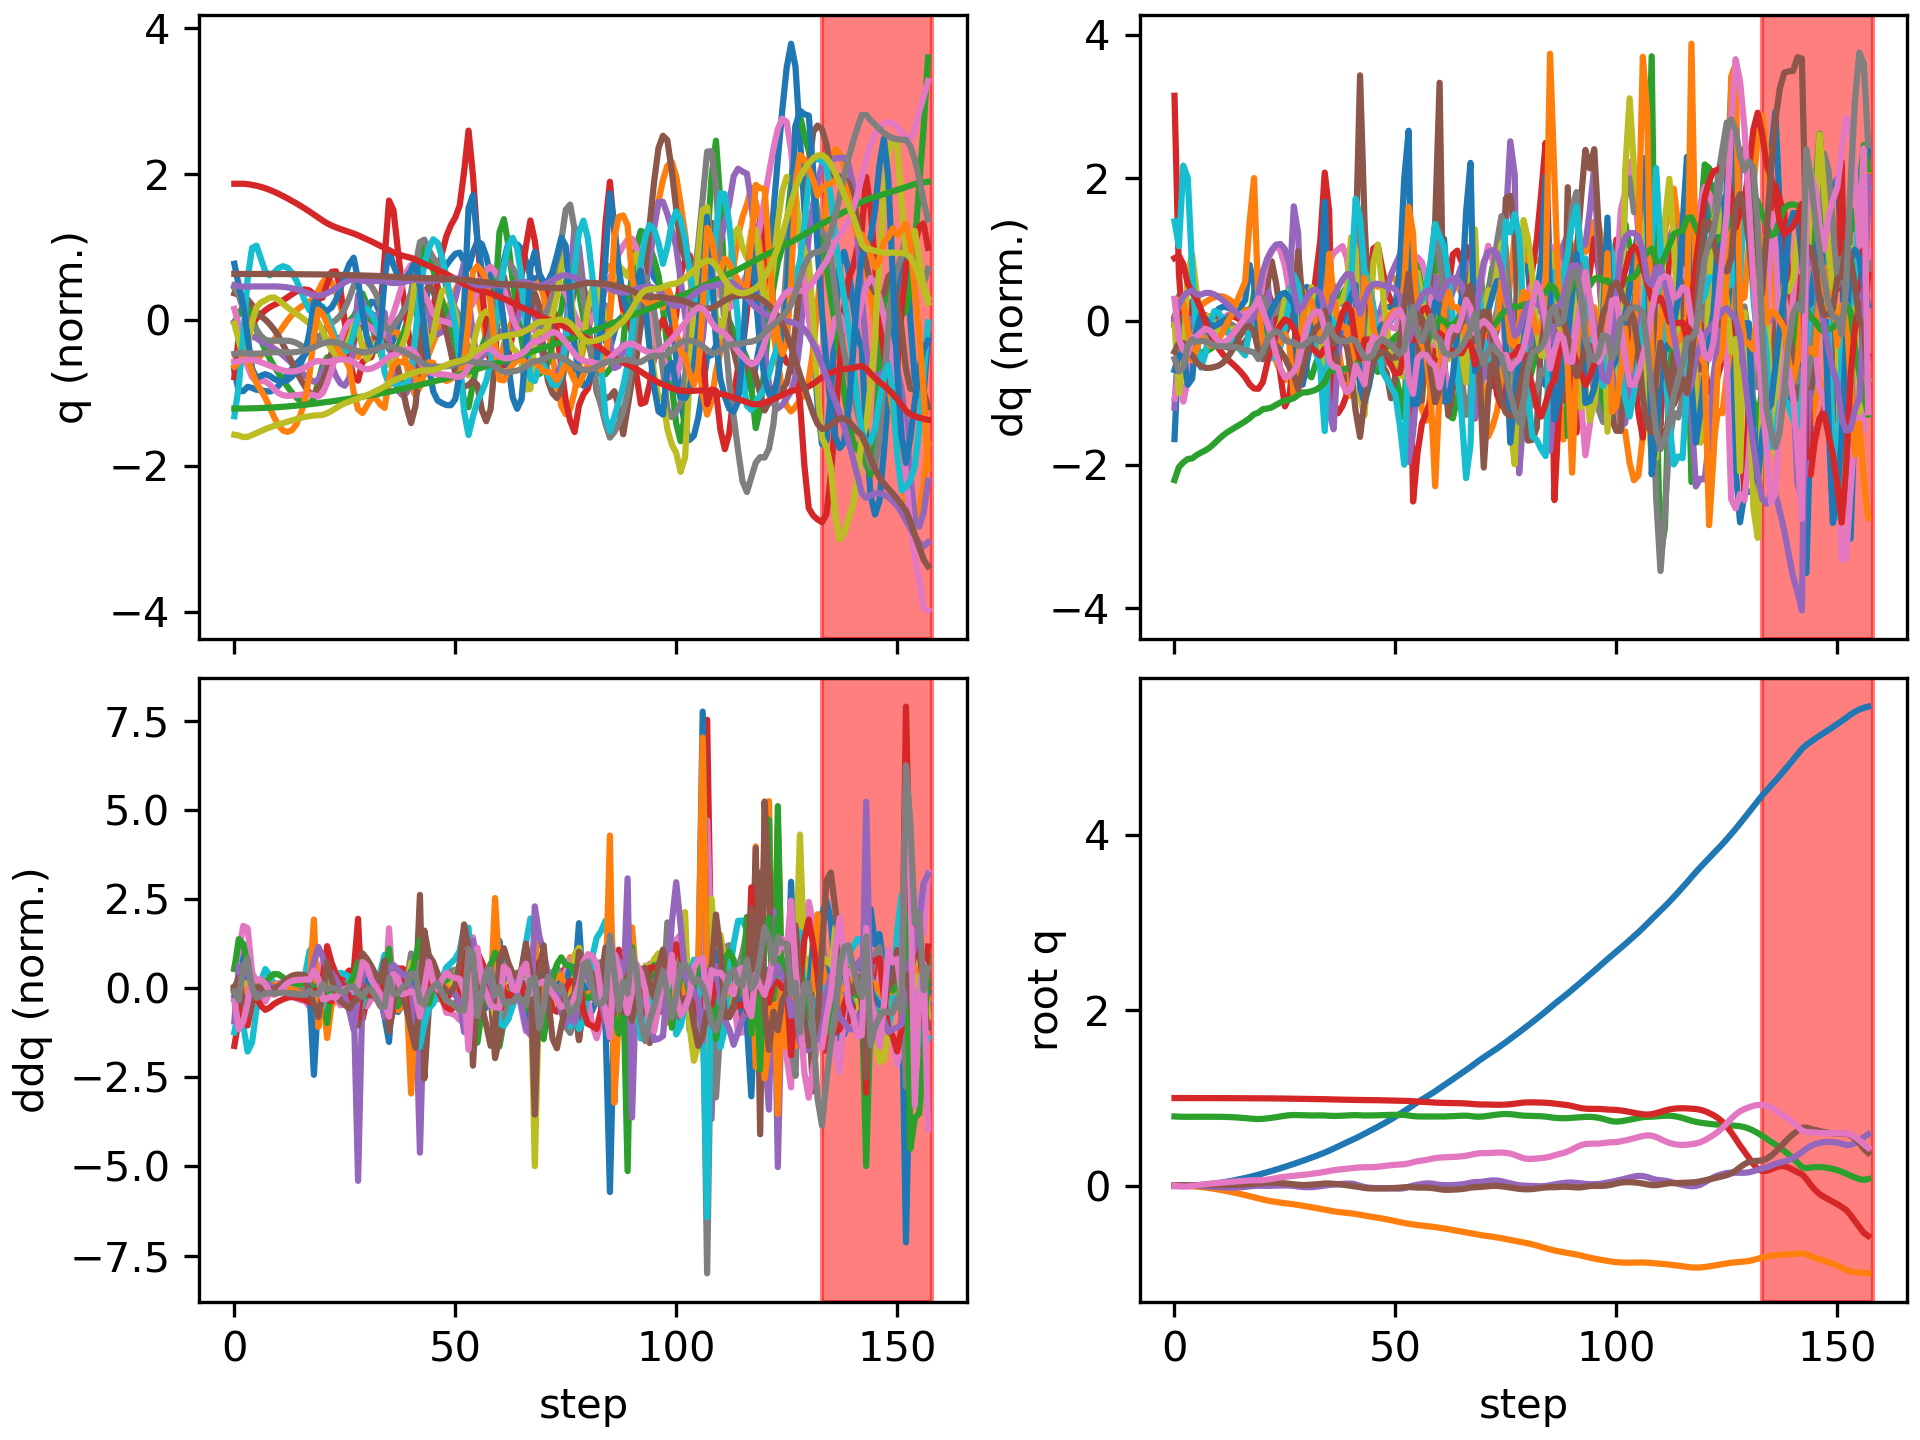

The file beside this chart, header and first rows:
floating_base_joint_x, floating_base_joint_y, floating_base_joint_z, floating_base_joint_qw, floating_base_joint_qx, floating_base_joint_qy, floating_base_joint_qz, left_hip_pitch_joint_q, left_hip_roll_joint_q, left_hip_yaw_joint_q, left_knee_joint_q, left_ankle_pitch_joint_q, left_ankle_roll_joint_q, right_hip_pitch_joint_q, right_hip_roll_joint_q, right_hip_yaw_joint_q, right_knee_joint_q, right_ankle_pitch_joint_q, right_ankle_roll_joint_q, floating_base_joint_vx, floating_base_joint_vy, floating_base_joint_vz, floating_base_joint_wx, floating_base_joint_wy
-0.002163, 7.724101864531097e-10, 0.7906, 1, 1.58818240209804e-08, 0.005244, 4.47952410704895e-08, -0.05467, -0.0006949, -0.003006, 0.1247, -0.07665, 2.7867410568401084e-05, -0.05467, 0.0006945, 0.003006, 0.1247, -0.07665, -2.7896736604471702e-05, -0.1115, -1.4538550473317153e-07, -0.2076, -9.580549834675095e-07, 0.5841
-0.00273, 0.0001608, 0.7877, 1, 0.001052, 0.007858, -0.002796, -0.08323, 0.001144, 0.01142, 0.1855, -0.1255, -0.002544, -0.1088, -0.01656, -0.03051, 0.2435, -0.1673, 0.00617, 0.03892, 0.01248, -0.09089, 0.2039, -0.002917
-0.001789, 5.472252993564469e-05, 0.7867, 0.9999, 0.003343, 0.007882, -0.007863, -0.08303, 0.0007649, 0.02634, 0.1921, -0.1288, -0.004401, -0.1818, -0.05152, -0.06254, 0.4411, -0.2472, 0.01456, 0.0941, -0.03079, -0.02098, 0.2073, -0.1604
0.0002812, -0.001555, 0.7865, 0.9999, 0.004673, 0.006457, -0.007221, -0.07704, 4.071471610245196e-05, 0.0233, 0.192, -0.1274, -0.01027, -0.2473, -0.07506, -0.03956, 0.6648, -0.3814, 0.01309, 0.1333, -0.1265, 0.01059, -0.002442, -0.2147
0.002994, -0.00459, 0.7869, 1, 0.004232, 0.005676, -0.001235, -0.07857, 0.002054, 0.004377, 0.2023, -0.1283, -0.01918, -0.2831, -0.08533, 0.005319, 0.7865, -0.5117, -0.007031, 0.1399, -0.1691, 0.02539, -0.0838, 0.02144
0.006298, -0.008375, 0.7871, 1, 0.002369, 0.005808, 0.005478, -0.08117, 0.008157, -0.01727, 0.2124, -0.1345, -0.03017, -0.2954, -0.09911, 0.03476, 0.7955, -0.5522, -0.02466, 0.1788, -0.2033, -0.005481, -0.2436, 0.03755
0.01026, -0.01303, 0.7871, 0.9999, -0.0007861, 0.006384, 0.01194, -0.08156, 0.0189, -0.03632, 0.2186, -0.1455, -0.038, -0.2953, -0.1147, 0.04423, 0.7445, -0.5432, -0.03507, 0.208, -0.2548, -0.006959, -0.3394, 0.101
0.0147, -0.01881, 0.7871, 0.9998, -0.004434, 0.007642, 0.01826, -0.08302, 0.03272, -0.05371, 0.2244, -0.1553, -0.04414, -0.297, -0.1242, 0.04833, 0.6941, -0.5364, -0.04634, 0.2335, -0.3166, 0.006168, -0.3782, 0.1511
0.0197, -0.02575, 0.7872, 0.9996, -0.008162, 0.009043, 0.02401, -0.08366, 0.04907, -0.06962, 0.229, -0.1637, -0.05161, -0.3078, -0.1265, 0.05328, 0.6785, -0.5433, -0.06064, 0.2679, -0.3709, 0.006183, -0.3796, 0.1214
0.02551, -0.03363, 0.7871, 0.9995, -0.01177, 0.009866, 0.02908, -0.0813, 0.06741, -0.08382, 0.2325, -0.173, -0.06079, -0.3235, -0.1265, 0.05385, 0.6902, -0.5558, -0.07536, 0.3127, -0.413, -0.006546, -0.358, 0.04191
0.03229, -0.04228, 0.7868, 0.9993, -0.01514, 0.00985, 0.03368, -0.07554, 0.08714, -0.09676, 0.2356, -0.1842, -0.07223, -0.3365, -0.1264, 0.04903, 0.7071, -0.5641, -0.08735, 0.3625, -0.4483, -0.02704, -0.3261, -0.03411
0.04004, -0.05158, 0.7859, 0.9991, -0.01801, 0.009357, 0.03819, -0.06771, 0.1072, -0.1092, 0.2393, -0.1974, -0.08578, -0.3435, -0.1263, 0.04163, 0.7149, -0.5662, -0.09489, 0.4076, -0.4777, -0.0544, -0.257, -0.05387
0.04862, -0.0614, 0.7845, 0.9988, -0.01992, 0.009001, 0.0427, -0.05955, 0.1263, -0.121, 0.2436, -0.2119, -0.1006, -0.3456, -0.1265, 0.03451, 0.709, -0.5612, -0.09716, 0.4452, -0.5012, -0.08759, -0.1367, -0.01618
0.0579, -0.07164, 0.7824, 0.9986, -0.02044, 0.009265, 0.04711, -0.052, 0.1432, -0.1317, 0.2482, -0.2273, -0.1157, -0.3449, -0.128, 0.02816, 0.6894, -0.5472, -0.0948, 0.4775, -0.5212, -0.1235, 0.02483, 0.05602
0.0678, -0.08228, 0.7795, 0.9984, -0.01926, 0.0104, 0.05133, -0.04522, 0.1572, -0.1409, 0.2523, -0.2427, -0.1305, -0.3433, -0.1317, 0.02224, 0.6593, -0.5247, -0.08613, 0.5077, -0.5415, -0.1598, 0.2078, 0.1414
0.07832, -0.09335, 0.776, 0.9983, -0.01623, 0.01246, 0.05519, -0.03876, 0.1681, -0.148, 0.2549, -0.2578, -0.1442, -0.3419, -0.1375, 0.01663, 0.6219, -0.4937, -0.07104, 0.5385, -0.5641, -0.1946, 0.3996, 0.2252
0.08948, -0.1049, 0.7718, 0.9981, -0.01143, 0.01543, 0.05847, -0.03205, 0.1764, -0.152, 0.2556, -0.2723, -0.1567, -0.3406, -0.1444, 0.009793, 0.5773, -0.45, -0.04982, 0.5711, -0.5907, -0.2297, 0.5758, 0.3079
0.1013, -0.1171, 0.767, 0.9979, -0.005478, 0.01927, 0.06112, -0.02484, 0.184, -0.1523, 0.2541, -0.286, -0.1669, -0.3407, -0.1483, 0.003203, 0.5411, -0.3624, -0.01215, 0.6067, -0.6257, -0.2382, 0.6071, 0.3927
0.1141, -0.1299, 0.7627, 0.9977, -0.0002324, 0.02368, 0.06335, -0.01546, 0.1959, -0.1421, 0.2481, -0.2949, -0.17, -0.343, -0.1404, 0.009209, 0.536, -0.2365, 0.04457, 0.6535, -0.646, -0.187, 0.4833, 0.4605
0.1274, -0.1428, 0.7611, 0.9975, 0.001709, 0.02913, 0.064, -0.006988, 0.2174, -0.1114, 0.2409, -0.2884, -0.1588, -0.3483, -0.1269, 0.005305, 0.558, -0.2411, 0.08448, 0.672, -0.6477, 0.00643, 0.01527, 0.5922
0.1412, -0.1554, 0.7633, 0.9973, 0.0002921, 0.03396, 0.06546, -0.00432, 0.244, -0.08175, 0.2436, -0.2546, -0.1475, -0.3362, -0.1071, -0.01091, 0.556, -0.2664, 0.07803, 0.7123, -0.6144, 0.1838, -0.1764, 0.4085
0.1555, -0.1668, 0.7682, 0.9968, -0.0003924, 0.03702, 0.07075, -0.01137, 0.2583, -0.06762, 0.2635, -0.2189, -0.1293, -0.3026, -0.09204, -0.0316, 0.5218, -0.2724, 0.06399, 0.719, -0.5199, 0.2876, 0.07048, 0.231
0.1701, -0.1761, 0.7748, 0.9962, 0.001272, 0.03819, 0.07861, -0.02053, 0.2441, -0.06556, 0.2818, -0.234, -0.09947, -0.2588, -0.08378, -0.04732, 0.476, -0.2589, 0.04826, 0.7317, -0.4289, 0.359, 0.2105, 0.0281
0.1852, -0.1841, 0.7825, 0.9955, 0.003524, 0.03696, 0.08773, -0.02454, 0.2139, -0.05246, 0.2827, -0.2744, -0.07832, -0.2092, -0.07643, -0.05762, 0.4284, -0.2269, 0.03236, 0.7623, -0.3714, 0.4013, 0.1558, -0.2293
0.2008, -0.191, 0.7907, 0.9948, 0.005035, 0.03336, 0.09661, -0.01902, 0.1726, -0.03588, 0.2561, -0.3015, -0.07385, -0.1603, -0.06553, -0.05983, 0.3908, -0.1802, 0.01957, 0.7904, -0.3317, 0.4073, 0.01337, -0.4259
0.217, -0.1972, 0.7984, 0.9942, 0.005219, 0.02807, 0.1036, -0.005336, 0.1229, -0.01741, 0.2061, -0.3099, -0.08171, -0.1209, -0.04853, -0.04795, 0.3756, -0.1265, 0.01115, 0.8138, -0.3033, 0.3648, -0.1433, -0.5559
0.2333, -0.2034, 0.8044, 0.9937, 0.003438, 0.0224, 0.1093, 0.005791, 0.07264, -0.001088, 0.1546, -0.281, -0.08612, -0.09904, -0.02415, -0.02553, 0.3935, -0.07811, -0.0006198, 0.822, -0.3166, 0.2442, -0.3686, -0.5328
0.2498, -0.2101, 0.8069, 0.9932, -0.0004847, 0.01721, 0.1148, 0.006833, 0.03128, 0.007194, 0.1233, -0.1603, -0.08149, -0.09548, 0.005706, -0.0009256, 0.4518, -0.05151, -0.03801, 0.8398, -0.3468, 0.03283, -0.5421, -0.4691
0.2669, -0.2176, 0.8054, 0.9927, -0.007225, 0.0126, 0.1198, 0.001633, 0.01443, 0.02356, 0.1194, 0.02635, -0.06686, -0.09825, 0.02856, -0.00648, 0.5175, -0.1441, -0.06353, 0.8776, -0.4076, -0.1447, -0.8792, -0.3438
0.2848, -0.226, 0.8029, 0.992, -0.01363, 0.009763, 0.1249, 0.009413, 0.0384, 0.04911, 0.1477, 0.004865, -0.04959, -0.09952, 0.02985, -0.04513, 0.5455, -0.2823, -0.06905, 0.9073, -0.4146, -0.1062, -0.458, -0.07306
0.303, -0.2344, 0.8016, 0.9913, -0.01565, 0.0103, 0.1302, 0.02896, 0.05766, 0.02853, 0.152, -0.03847, -0.05074, -0.1069, 0.01718, -0.06619, 0.5479, -0.3836, -0.05815, 0.9077, -0.4228, -0.03084, 0.009096, 0.2021
0.3213, -0.2431, 0.8016, 0.9904, -0.01409, 0.0134, 0.1366, 0.04162, 0.06871, -0.005586, 0.1546, -0.05211, -0.05895, -0.1194, 0.005419, -0.05195, 0.5302, -0.4354, -0.04693, 0.9202, -0.4433, 0.02269, 0.3395, 0.3326
0.3399, -0.2522, 0.8022, 0.9894, -0.01007, 0.01796, 0.1439, 0.03976, 0.07495, -0.03483, 0.1764, -0.04927, -0.06669, -0.1332, -0.01211, -0.03423, 0.4938, -0.4377, -0.0468, 0.9379, -0.4635, 0.03159, 0.5464, 0.4058
0.359, -0.2617, 0.8026, 0.9883, -0.004673, 0.02293, 0.151, 0.02533, 0.07865, -0.05793, 0.2211, -0.0413, -0.07442, -0.1448, -0.0424, -0.04376, 0.4345, -0.3739, -0.05601, 0.9726, -0.4831, 0.002273, 0.6384, 0.3837
0.3791, -0.271, 0.8014, 0.9868, 0.002948, 0.02661, 0.1594, -0.002542, 0.07589, -0.08122, 0.3016, -0.04071, -0.08508, -0.1319, -0.08585, -0.08025, 0.298, -0.1374, -0.06143, 1.024, -0.4479, -0.1205, 0.963, 0.1485
0.4006, -0.2803, 0.7981, 0.9852, 0.01061, 0.02672, 0.169, -0.0248, 0.0826, -0.07572, 0.3883, -0.1372, -0.08778, -0.1116, -0.1045, -0.07397, 0.2491, -0.01952, -0.01957, 1.139, -0.4863, -0.1503, 0.4248, -0.3175
0.4241, -0.2894, 0.7964, 0.9837, 0.01444, 0.02297, 0.178, -0.01156, 0.09555, -0.06358, 0.3742, -0.2652, -0.09752, -0.06976, -0.09247, -0.06611, 0.255, -0.08198, 0.001899, 1.177, -0.4368, -0.03427, 0.1876, -0.4016
0.4476, -0.2972, 0.7968, 0.9825, 0.01792, 0.01898, 0.1846, 0.009014, 0.0873, -0.04778, 0.3149, -0.3268, -0.1244, -0.02292, -0.07581, -0.05484, 0.2526, -0.1279, 0.007752, 1.163, -0.3504, 0.05149, 0.2996, -0.4154
0.4711, -0.3032, 0.7985, 0.9814, 0.0223, 0.01389, 0.1903, 0.02592, 0.05022, -0.02846, 0.2576, -0.3448, -0.1575, 0.02605, -0.06057, -0.03964, 0.2471, -0.1429, 0.006775, 1.176, -0.2727, 0.113, 0.3136, -0.6436
0.4947, -0.3081, 0.8013, 0.9803, 0.02606, 0.007113, 0.1957, 0.03816, -0.008965, -0.005179, 0.2073, -0.3357, -0.1921, 0.06967, -0.04265, -0.01651, 0.2559, -0.1336, 0.00435, 1.186, -0.2285, 0.1598, 0.1247, -0.7688
0.5184, -0.313, 0.8046, 0.9792, 0.02572, -0.0004207, 0.2011, 0.03996, -0.07339, 0.01659, 0.1663, -0.2882, -0.2179, 0.0928, -0.01006, 0.02597, 0.3018, -0.1041, -0.002618, 1.2, -0.263, 0.1598, -0.4565, -0.7148
0.5421, -0.3202, 0.8058, 0.9784, 0.01691, -0.006858, 0.2061, 0.02697, -0.1043, 0.04609, 0.1295, -0.1752, -0.1888, 0.06546, 0.05487, 0.0922, 0.4469, -0.06275, -0.01528, 1.209, -0.4222, -0.02377, -1.392, -0.3835
0.5671, -0.3297, 0.8032, 0.9776, 0.0002794, -0.01439, 0.2102, 0.01181, -0.07572, 0.09828, 0.1243, 0.03364, -0.1114, 0.01989, 0.1114, 0.07107, 0.6187, -0.1743, -0.02932, 1.303, -0.4992, -0.1661, -1.996, -0.5119
0.5937, -0.3386, 0.8011, 0.9769, -0.01345, -0.02356, 0.2119, 0.03245, -0.01995, 0.1358, 0.1598, 0.001168, -0.002942, -0.006637, 0.1176, 0.003079, 0.7203, -0.3511, -0.01146, 1.346, -0.4049, -0.04843, -1.139, -0.6558
0.6199, -0.3468, 0.8011, 0.9766, -0.0207, -0.02889, 0.2122, 0.06275, 0.02336, 0.1197, 0.1845, -0.06707, 0.01458, -0.0353, 0.09307, -0.03875, 0.7844, -0.5048, 0.006421, 1.29, -0.4031, 0.04057, -0.5793, -0.1802
0.6455, -0.355, 0.8023, 0.9763, -0.02436, -0.02998, 0.2131, 0.07494, 0.05864, 0.09269, 0.2235, -0.1068, 0.004034, -0.07045, 0.07419, -0.01983, 0.8206, -0.6079, 0.005523, 1.281, -0.4147, 0.07578, -0.2018, 0.03302
0.6717, -0.3634, 0.804, 0.9754, -0.02569, -0.03013, 0.217, 0.0788, 0.08899, 0.06255, 0.271, -0.1201, -0.01662, -0.09087, 0.06017, 0.03027, 0.8069, -0.646, -0.007757, 1.335, -0.4194, 0.08186, -0.03272, -0.01889
0.699, -0.372, 0.8056, 0.9739, -0.02614, -0.03009, 0.2234, 0.08465, 0.1182, 0.03656, 0.3099, -0.112, -0.03975, -0.0954, 0.03702, 0.06586, 0.7497, -0.657, -0.01824, 1.387, -0.4369, 0.07131, -0.007922, 0.02796
0.7273, -0.3811, 0.807, 0.9724, -0.02692, -0.02893, 0.2301, 0.0927, 0.1494, 0.01482, 0.3353, -0.08706, -0.06535, -0.09842, 0.004013, 0.06985, 0.6724, -0.6648, -0.02136, 1.431, -0.4782, 0.06036, -0.04965, 0.1932
0.7567, -0.3912, 0.8082, 0.971, -0.02866, -0.02672, 0.2357, 0.1011, 0.1838, -0.009555, 0.3515, -0.04583, -0.09855, -0.1039, -0.02698, 0.05237, 0.583, -0.6658, -0.01854, 1.492, -0.5304, 0.05184, -0.1389, 0.297
0.7872, -0.4022, 0.8092, 0.97, -0.03102, -0.02375, 0.2399, 0.1084, 0.2189, -0.04225, 0.363, 0.01062, -0.134, -0.1102, -0.04944, 0.0228, 0.4808, -0.6407, -0.01328, 1.554, -0.5724, 0.03364, -0.1396, 0.3805
0.8189, -0.4136, 0.8094, 0.9693, -0.03174, -0.01987, 0.2431, 0.1101, 0.2454, -0.08871, 0.3809, 0.07722, -0.1546, -0.1083, -0.07002, -0.01989, 0.3414, -0.5356, -0.009943, 1.597, -0.5676, -0.01857, 0.1955, 0.4238
0.851, -0.4238, 0.8074, 0.9685, -0.02621, -0.01516, 0.2472, 0.09739, 0.2463, -0.1489, 0.4316, 0.1442, -0.1567, -0.08398, -0.1027, -0.07248, 0.1423, -0.2483, 0.008034, 1.6, -0.4676, -0.1868, 1.072, 0.2616
0.8837, -0.4318, 0.8014, 0.9668, -0.01123, -0.01311, 0.255, 0.08779, 0.2272, -0.1588, 0.4926, 0.01677, -0.1539, -0.06064, -0.155, -0.0974, 0.0505, 0.1547, 0.06737, 1.674, -0.3494, -0.3838, 1.828, -0.5944
0.9184, -0.4395, 0.7943, 0.963, 0.003598, -0.01702, 0.2688, 0.111, 0.2262, -0.1162, 0.426, -0.1242, -0.1466, -0.03532, -0.1761, -0.03981, 0.1232, 0.2092, 0.1413, 1.754, -0.4073, -0.2733, 0.8239, -0.7949
0.9519, -0.4466, 0.7909, 0.9595, 0.01307, -0.01981, 0.2806, 0.1253, 0.2082, -0.07486, 0.33, -0.21, -0.154, 0.006976, -0.1687, -0.004226, 0.1843, 0.02469, 0.1493, 1.61, -0.3179, -0.1059, 0.8923, -0.2794
0.9833, -0.4521, 0.7898, 0.9574, 0.0219, -0.01991, 0.2873, 0.1222, 0.1443, -0.04945, 0.2569, -0.2038, -0.1957, 0.04582, -0.158, 0.0195, 0.2194, -0.1056, 0.142, 1.544, -0.2556, -0.01953, 0.7812, -0.2183
1.014, -0.4571, 0.7899, 0.9549, 0.0279, -0.02046, 0.2949, 0.1049, 0.05967, -0.02743, 0.1971, -0.1877, -0.2147, 0.07458, -0.1401, 0.02702, 0.2627, -0.1816, 0.1274, 1.521, -0.2457, 0.01939, 0.3671, -0.2299
1.045, -0.4626, 0.7904, 0.9512, 0.02752, -0.02355, 0.3066, 0.07766, -0.01102, 0.01292, 0.1446, -0.1912, -0.1946, 0.08678, -0.103, 0.02064, 0.3368, -0.2162, 0.09458, 1.563, -0.2987, 0.03106, -0.4763, -0.3383
1.077, -0.4698, 0.7908, 0.9481, 0.01981, -0.02933, 0.3159, 0.04898, -0.04128, 0.03816, 0.1317, -0.1146, -0.1127, 0.06911, -0.03695, 0.026, 0.4591, -0.2061, 0.02961, 1.657, -0.3783, 0.001504, -1.184, -0.3877
... 98 more rows
